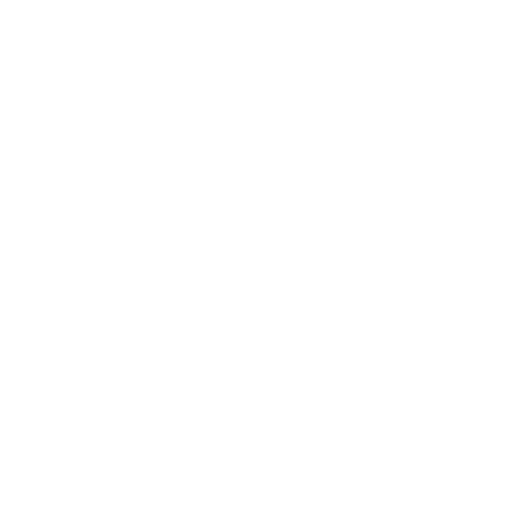
t = 0.00 s
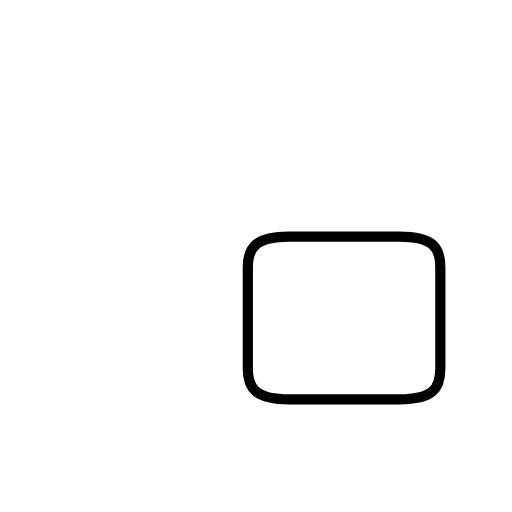
t = 1.94 s
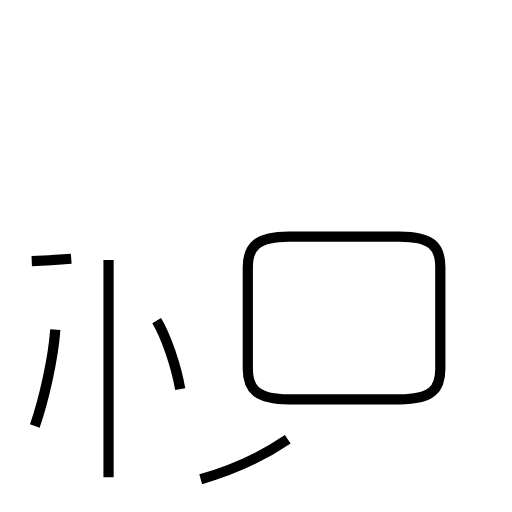
t = 3.48 s
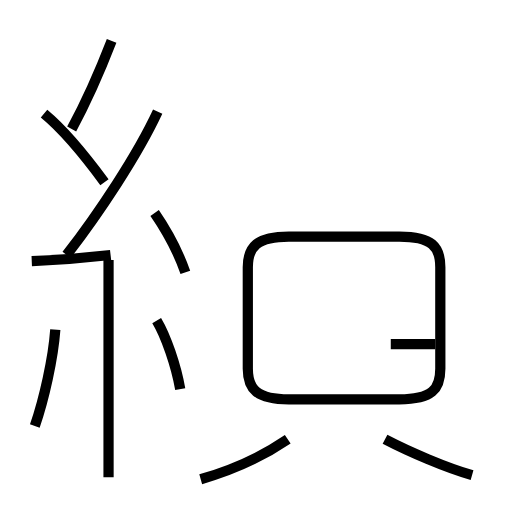
t = 5.24 s
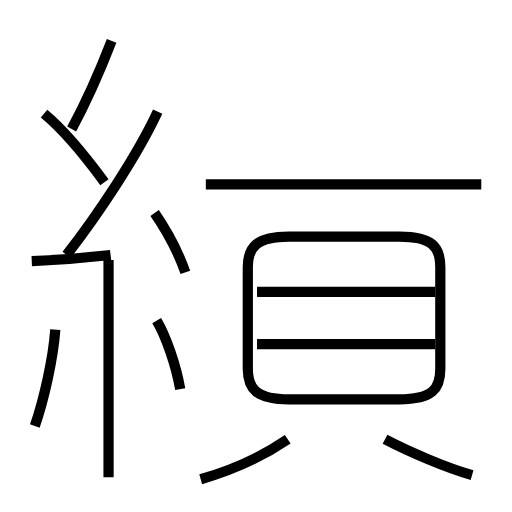
t = 6.97 s
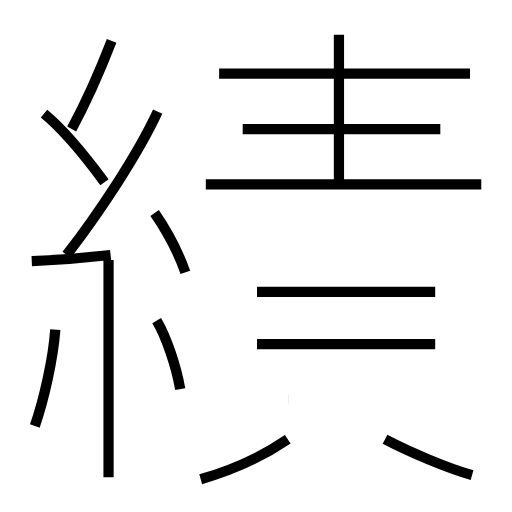
t = 8.71 s

The animated SVG that drew these frames (rendered in a browser with its animation timeline set to each time). Animation: 17 SMIL elements (animate=17); one cycle of 8.71 s.

<?xml version='1.0' encoding='utf-8'?>
<svg viewBox="0.0 -6.0 50.0 50.0" version="1.1" xmlns="http://www.w3.org/2000/svg"><rect x="-1000" y="-1000" width="2000" height="2000" stroke="white" fill="white" /><g style="fill:none;stroke:#000000;stroke-width:1"><path d="M 28.2 -5.0 L 39.0 -5.0 C 42.2 -5.0 43.0 -6.0 43.0 -8.0 L 43.0 -17.9 C 43.0 -19.9 42.2 -20.9 39.0 -20.9 L 28.2 -20.9 C 25.1 -20.9 24.2 -19.9 24.2 -17.9 L 24.2 -8.0 C 24.2 -6.0 25.1 -5.0 28.2 -5.0 Z " transform="translate(0.0 38.0)" stroke-dasharray="64.63389144186881" stroke-dashoffset="64.63389144186881"><animate attributeName="stroke-dashoffset" from="64.63389144186881" to="0" dur="1.9390167432560643s" begin="0s; anim_end.end" fill="freeze" id="anim0" /></path><path d="M 3.4 -2.4 C 4.3 -5.0 5.2 -9.0 5.4 -11.8 " transform="translate(0.0 38.0)" stroke-dasharray="9.632282008427339" stroke-dashoffset="9.632282008427339"><animate attributeName="stroke-dashoffset" from="9.632282008427339" to="0" dur="0.28896846025282014s" begin="anim0.end" fill="freeze" id="anim1" /></path><path d="M 10.6 2.6 L 10.6 -18.6 " transform="translate(0.0 38.0)" stroke-dasharray="21.200000000000003" stroke-dashoffset="21.200000000000003"><animate attributeName="stroke-dashoffset" from="21.200000000000003" to="0" dur="0.636s" begin="anim1.end" fill="freeze" id="anim2" /></path><path d="M 19.6 2.8 C 22.4 2.0 25.6 0.6 28.1 -1.1 " transform="translate(0.0 38.0)" stroke-dasharray="9.388502241509268" stroke-dashoffset="9.388502241509268"><animate attributeName="stroke-dashoffset" from="9.388502241509268" to="0" dur="0.28165506724527806s" begin="anim2.end" fill="freeze" id="anim3" /></path><path d="M 17.6 -6.0 C 17.2 -8.3 16.2 -11.2 15.3 -12.7 " transform="translate(0.0 38.0)" stroke-dasharray="7.114322242443973" stroke-dashoffset="7.114322242443973"><animate attributeName="stroke-dashoffset" from="7.114322242443973" to="0" dur="0.2134296672733192s" begin="anim3.end" fill="freeze" id="anim4" /></path><path d="M 3.1 -18.5 C 5.5 -18.6 8.2 -18.8 10.8 -19.1 " transform="translate(0.0 38.0)" stroke-dasharray="7.725001261846682" stroke-dashoffset="7.725001261846682"><animate attributeName="stroke-dashoffset" from="7.725001261846682" to="0" dur="0.23175003785540044s" begin="anim4.end" fill="freeze" id="anim5" /></path><path d="M 18.1 -17.4 C 17.4 -19.4 16.2 -21.6 15.1 -23.2 " transform="translate(0.0 38.0)" stroke-dasharray="6.5471744591065" stroke-dashoffset="6.5471744591065"><animate attributeName="stroke-dashoffset" from="6.5471744591065" to="0" dur="0.196415233773195s" begin="anim5.end" fill="freeze" id="anim6" /></path><path d="M 10.2 -26.2 C 8.0 -29.2 6.0 -31.5 4.3 -32.9 " transform="translate(0.0 38.0)" stroke-dasharray="8.948037729909252" stroke-dashoffset="8.948037729909252"><animate attributeName="stroke-dashoffset" from="8.948037729909252" to="0" dur="0.2684411318972776s" begin="anim6.end" fill="freeze" id="anim7" /></path><path d="M 6.5 -19.1 C 9.6 -23.1 13.4 -28.8 15.4 -33.1 " transform="translate(0.0 38.0)" stroke-dasharray="16.618072089492124" stroke-dashoffset="16.618072089492124"><animate attributeName="stroke-dashoffset" from="16.618072089492124" to="0" dur="0.4985421626847637s" begin="anim7.end" fill="freeze" id="anim8" /></path><path d="M 46.1 2.4 C 43.6 1.7 39.9 0.1 37.6 -1.1 " transform="translate(0.0 38.0)" stroke-dasharray="9.205179450501278" stroke-dashoffset="9.205179450501278"><animate attributeName="stroke-dashoffset" from="9.205179450501278" to="0" dur="0.2761553835150383s" begin="anim8.end" fill="freeze" id="anim9" /></path><path d="M 7.0 -31.4 C 8.3 -33.8 9.7 -36.9 10.9 -40.0 " transform="translate(0.0 38.0)" stroke-dasharray="9.44885917404028" stroke-dashoffset="9.44885917404028"><animate attributeName="stroke-dashoffset" from="9.44885917404028" to="0" dur="0.28346577522120836s" begin="anim9.end" fill="freeze" id="anim10" /></path><path d="M 42.5 -10.4 L 25.1 -10.4 " transform="translate(0.0 38.0)" stroke-dasharray="17.4" stroke-dashoffset="17.4"><animate attributeName="stroke-dashoffset" from="17.4" to="0" dur="0.5219999999999999s" begin="anim10.end" fill="freeze" id="anim11" /></path><path d="M 42.5 -15.5 L 25.1 -15.5 " transform="translate(0.0 38.0)" stroke-dasharray="17.4" stroke-dashoffset="17.4"><animate attributeName="stroke-dashoffset" from="17.4" to="0" dur="0.5219999999999999s" begin="anim11.end" fill="freeze" id="anim12" /></path><path d="M 47.0 -26.0 L 20.1 -26.0 " transform="translate(0.0 38.0)" stroke-dasharray="26.9" stroke-dashoffset="26.9"><animate attributeName="stroke-dashoffset" from="26.9" to="0" dur="0.8069999999999999s" begin="anim12.end" fill="freeze" id="anim13" /></path><path d="M 33.1 -26.2 L 33.1 -40.6 " transform="translate(0.0 38.0)" stroke-dasharray="14.400000000000002" stroke-dashoffset="14.400000000000002"><animate attributeName="stroke-dashoffset" from="14.400000000000002" to="0" dur="0.43200000000000005s" begin="anim13.end" fill="freeze" id="anim14" /></path><path d="M 43.0 -31.4 L 23.7 -31.4 " transform="translate(0.0 38.0)" stroke-dasharray="19.3" stroke-dashoffset="19.3"><animate attributeName="stroke-dashoffset" from="19.3" to="0" dur="0.579s" begin="anim14.end" fill="freeze" id="anim15" /></path><path d="M 45.9 -36.8 L 21.4 -36.8" transform="translate(0.0 38.0)" stroke-dasharray="24.5" stroke-dashoffset="24.5"><animate attributeName="stroke-dashoffset" from="24.5" to="0" dur="0.735s" begin="anim15.end" fill="freeze" id="anim_end" /></path></g></svg>
